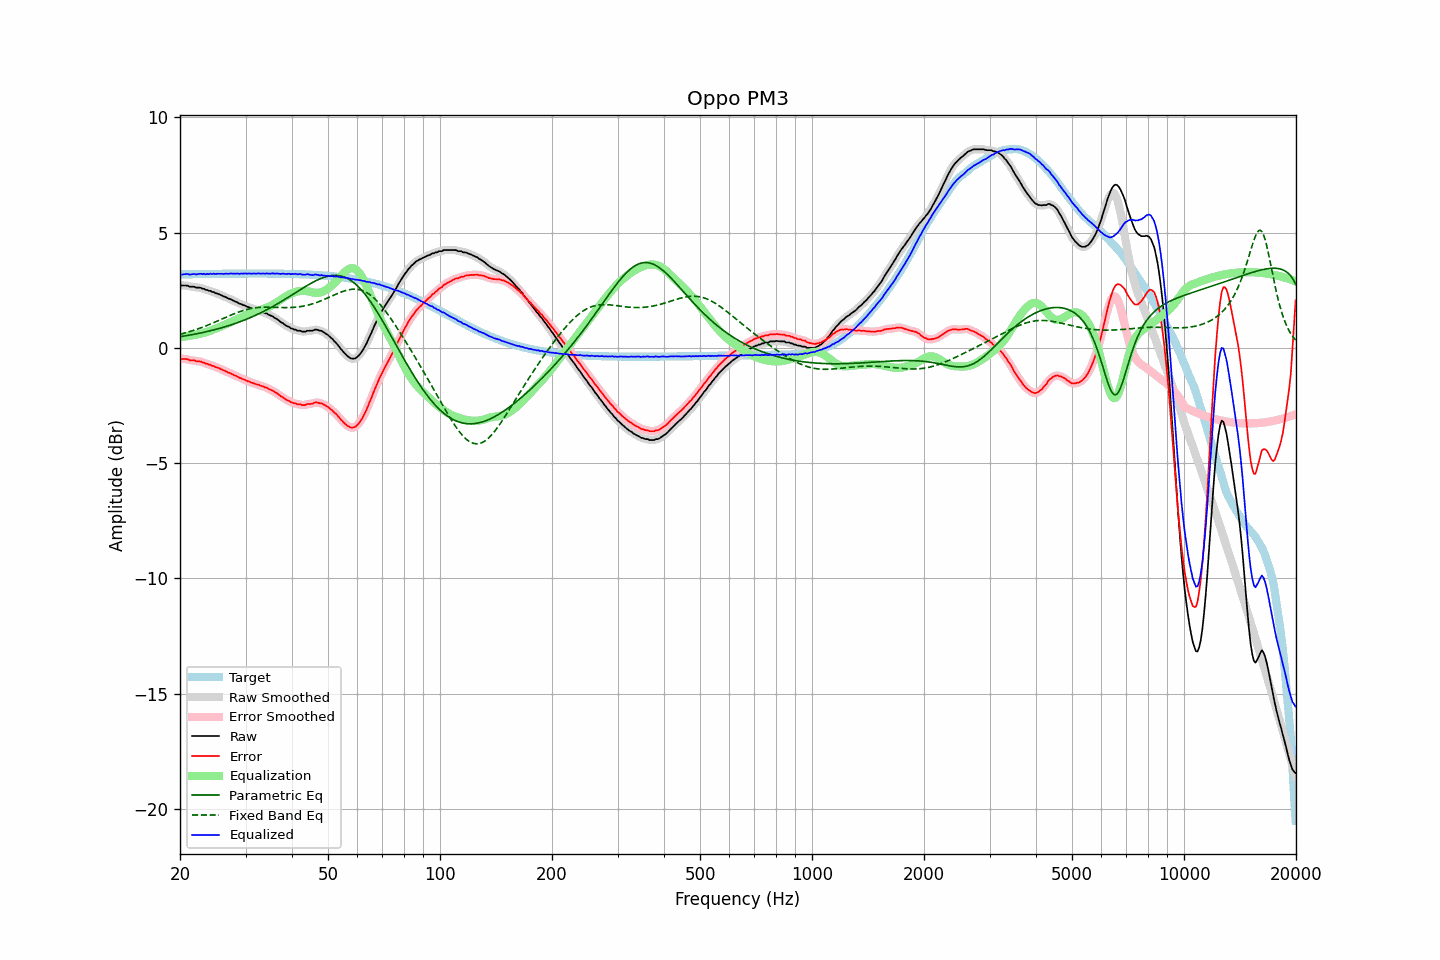

The data file committed next to this chart (first rows):
frequency, raw, error, smoothed, error_smoothed, equalization, parametric_eq, fixed_band_eq, equalized_raw, equalized_smoothed, target
20.00, 2.72, -0.46, 2.71, -0.47, 0.47, 0.48, 0.59, 3.19, 3.18, 3.18
20.20, 2.70, -0.48, 2.71, -0.47, 0.47, 0.49, 0.61, 3.17, 3.18, 3.18
20.40, 2.70, -0.49, 2.71, -0.48, 0.48, 0.50, 0.62, 3.18, 3.19, 3.19
20.61, 2.70, -0.49, 2.70, -0.49, 0.49, 0.52, 0.64, 3.19, 3.19, 3.19
20.81, 2.70, -0.49, 2.69, -0.49, 0.50, 0.53, 0.66, 3.20, 3.20, 3.19
21.02, 2.69, -0.50, 2.68, -0.51, 0.51, 0.54, 0.68, 3.20, 3.19, 3.19
21.23, 2.65, -0.54, 2.66, -0.53, 0.52, 0.55, 0.70, 3.17, 3.19, 3.19
21.44, 2.65, -0.54, 2.65, -0.54, 0.53, 0.56, 0.73, 3.18, 3.19, 3.19
21.66, 2.65, -0.54, 2.64, -0.55, 0.54, 0.58, 0.75, 3.19, 3.19, 3.19
21.87, 2.65, -0.54, 2.64, -0.56, 0.56, 0.59, 0.77, 3.21, 3.19, 3.19
22.09, 2.61, -0.58, 2.62, -0.57, 0.57, 0.60, 0.79, 3.18, 3.19, 3.19
22.31, 2.61, -0.59, 2.62, -0.58, 0.58, 0.62, 0.82, 3.19, 3.20, 3.20
22.54, 2.61, -0.59, 2.60, -0.60, 0.60, 0.63, 0.84, 3.21, 3.20, 3.20
22.76, 2.60, -0.60, 2.59, -0.60, 0.61, 0.65, 0.87, 3.21, 3.21, 3.20
22.99, 2.56, -0.64, 2.57, -0.63, 0.63, 0.66, 0.89, 3.19, 3.20, 3.20
23.22, 2.56, -0.64, 2.55, -0.65, 0.65, 0.68, 0.92, 3.21, 3.20, 3.20
23.45, 2.51, -0.69, 2.52, -0.68, 0.67, 0.69, 0.95, 3.18, 3.20, 3.20
23.69, 2.51, -0.69, 2.50, -0.70, 0.70, 0.71, 0.97, 3.21, 3.20, 3.20
23.92, 2.47, -0.73, 2.48, -0.73, 0.72, 0.72, 1.00, 3.19, 3.20, 3.20
24.16, 2.47, -0.73, 2.46, -0.74, 0.75, 0.74, 1.03, 3.22, 3.21, 3.20
24.40, 2.42, -0.78, 2.43, -0.77, 0.77, 0.76, 1.06, 3.19, 3.20, 3.20
24.65, 2.42, -0.79, 2.41, -0.80, 0.80, 0.78, 1.09, 3.22, 3.21, 3.21
24.89, 2.37, -0.84, 2.38, -0.83, 0.83, 0.79, 1.12, 3.20, 3.21, 3.21
25.14, 2.36, -0.85, 2.36, -0.85, 0.85, 0.81, 1.15, 3.21, 3.21, 3.21
25.39, 2.33, -0.88, 2.33, -0.88, 0.88, 0.83, 1.18, 3.21, 3.21, 3.21
25.65, 2.30, -0.91, 2.30, -0.91, 0.91, 0.85, 1.21, 3.21, 3.21, 3.21
25.91, 2.27, -0.94, 2.27, -0.94, 0.94, 0.87, 1.24, 3.21, 3.21, 3.21
26.16, 2.23, -0.98, 2.24, -0.97, 0.97, 0.89, 1.27, 3.20, 3.21, 3.21
26.43, 2.21, -1.00, 2.21, -1.01, 1.00, 0.91, 1.31, 3.21, 3.21, 3.21
26.69, 2.18, -1.03, 2.18, -1.04, 1.03, 0.93, 1.34, 3.21, 3.21, 3.21
26.96, 2.14, -1.07, 2.15, -1.06, 1.07, 0.95, 1.37, 3.21, 3.22, 3.21
27.23, 2.12, -1.09, 2.12, -1.10, 1.10, 0.98, 1.40, 3.22, 3.22, 3.21
27.50, 2.09, -1.12, 2.09, -1.13, 1.13, 1.00, 1.43, 3.22, 3.22, 3.21
27.77, 2.05, -1.17, 2.05, -1.16, 1.16, 1.02, 1.46, 3.21, 3.22, 3.22
28.05, 2.02, -1.20, 2.02, -1.19, 1.20, 1.05, 1.48, 3.22, 3.22, 3.22
28.33, 1.99, -1.23, 1.99, -1.23, 1.23, 1.07, 1.51, 3.22, 3.21, 3.22
28.62, 1.96, -1.26, 1.96, -1.26, 1.26, 1.10, 1.54, 3.22, 3.22, 3.22
28.90, 1.91, -1.31, 1.92, -1.30, 1.29, 1.12, 1.56, 3.20, 3.21, 3.22
29.19, 1.90, -1.32, 1.89, -1.33, 1.32, 1.15, 1.59, 3.22, 3.22, 3.22
29.48, 1.86, -1.36, 1.86, -1.35, 1.35, 1.17, 1.61, 3.21, 3.22, 3.22
29.78, 1.84, -1.38, 1.84, -1.38, 1.38, 1.20, 1.63, 3.22, 3.22, 3.22
30.08, 1.81, -1.41, 1.81, -1.41, 1.41, 1.23, 1.65, 3.22, 3.22, 3.22
30.38, 1.77, -1.45, 1.78, -1.44, 1.44, 1.26, 1.67, 3.21, 3.22, 3.22
30.68, 1.76, -1.46, 1.75, -1.47, 1.47, 1.29, 1.69, 3.23, 3.22, 3.22
30.99, 1.72, -1.50, 1.73, -1.49, 1.49, 1.32, 1.70, 3.21, 3.22, 3.22
31.30, 1.70, -1.52, 1.70, -1.52, 1.52, 1.35, 1.71, 3.22, 3.22, 3.22
31.61, 1.68, -1.54, 1.67, -1.55, 1.54, 1.38, 1.73, 3.22, 3.22, 3.22
31.93, 1.65, -1.57, 1.66, -1.56, 1.57, 1.41, 1.74, 3.22, 3.22, 3.22
32.24, 1.63, -1.59, 1.63, -1.59, 1.59, 1.44, 1.74, 3.22, 3.22, 3.22
32.57, 1.62, -1.60, 1.61, -1.61, 1.61, 1.48, 1.75, 3.23, 3.22, 3.22
32.89, 1.58, -1.64, 1.59, -1.63, 1.63, 1.51, 1.76, 3.21, 3.22, 3.22
33.22, 1.56, -1.66, 1.56, -1.66, 1.66, 1.54, 1.76, 3.22, 3.22, 3.22
33.55, 1.54, -1.68, 1.53, -1.69, 1.69, 1.58, 1.76, 3.22, 3.22, 3.22
33.89, 1.50, -1.72, 1.51, -1.71, 1.71, 1.61, 1.76, 3.21, 3.22, 3.22
34.23, 1.49, -1.73, 1.48, -1.74, 1.74, 1.65, 1.76, 3.23, 3.22, 3.22
34.57, 1.44, -1.78, 1.44, -1.77, 1.77, 1.69, 1.76, 3.21, 3.22, 3.22
34.92, 1.41, -1.81, 1.42, -1.80, 1.80, 1.73, 1.76, 3.21, 3.22, 3.22
35.27, 1.38, -1.84, 1.38, -1.84, 1.84, 1.76, 1.76, 3.22, 3.22, 3.22
35.62, 1.35, -1.87, 1.34, -1.88, 1.88, 1.80, 1.76, 3.23, 3.22, 3.22
35.97, 1.29, -1.93, 1.30, -1.91, 1.92, 1.84, 1.76, 3.21, 3.22, 3.22
... 635 more rows
